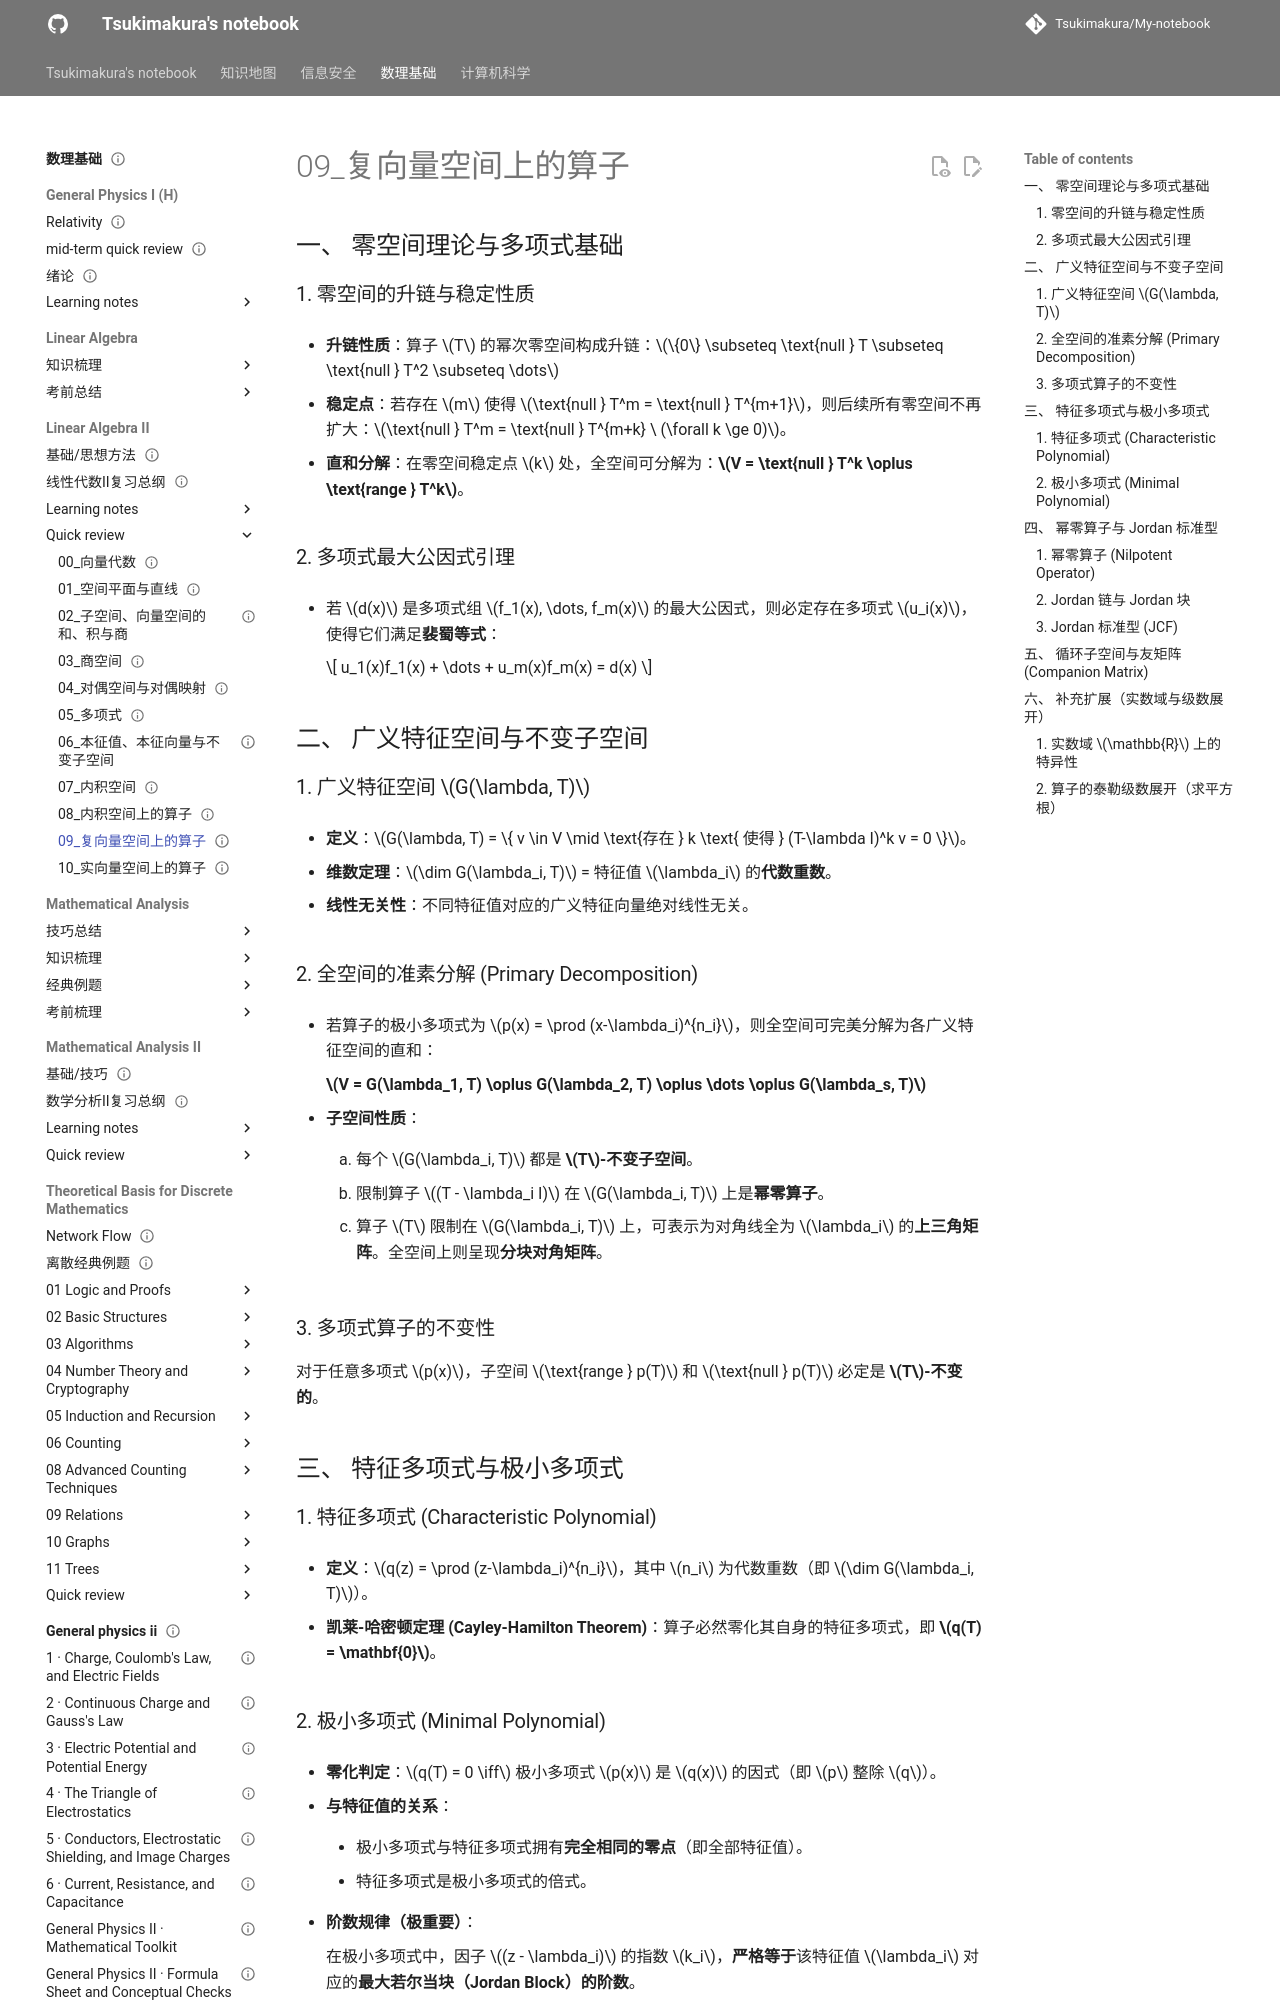

repository: Tsukimakura/My-notebook · page: 数理基础/Linear Algebra II/quick review/09_复向量空间上的算子/index.html · generator: mkdocs

---
title: "09_复向量空间上的算子"
status: draft
tags: [math-physics]
created: null
updated: 2026-10-06
sources: []
---

# 09_复向量空间上的算子

## 一、 零空间理论与多项式基础

### 1. 零空间的升链与稳定性质

- **升链性质**：算子 $T$ 的幂次零空间构成升链：$\{0\} \subseteq \text{null } T \subseteq \text{null } T^2 \subseteq \dots$

- **稳定点**：若存在 $m$ 使得 $\text{null } T^m = \text{null } T^{m+1}$，则后续所有零空间不再扩大：$\text{null } T^m = \text{null } T^{m+k} \ (\forall k \ge 0)$。

- **直和分解**：在零空间稳定点 $k$ 处，全空间可分解为：**$V = \text{null } T^k \oplus \text{range } T^k$**。

### 2. 多项式最大公因式引理

- 若 $d(x)$ 是多项式组 $f_1(x), \dots, f_m(x)$ 的最大公因式，则必定存在多项式 $u_i(x)$，使得它们满足**裴蜀等式**：

    $$
u_1(x)f_1(x) + \dots + u_m(x)f_m(x) = d(x)
    $$

## 二、 广义特征空间与不变子空间

### 1. 广义特征空间 $G(\lambda, T)$

- **定义**：$G(\lambda, T) = \{ v \in V \mid \text{存在 } k \text{ 使得 } (T-\lambda I)^k v = 0 \}$。

- **维数定理**：$\dim G(\lambda_i, T)$ = 特征值 $\lambda_i$ 的**代数重数**。

- **线性无关性**：不同特征值对应的广义特征向量绝对线性无关。

### 2. 全空间的准素分解 (Primary Decomposition)

- 若算子的极小多项式为 $p(x) = \prod (x-\lambda_i)^{n_i}$，则全空间可完美分解为各广义特征空间的直和：

    **$V = G(\lambda_1, T) \oplus G(\lambda_2, T) \oplus \dots \oplus G(\lambda_s, T)$**

- **子空间性质**：

    1. 每个 $G(\lambda_i, T)$ 都是 **$T$-不变子空间**。

    2. 限制算子 $(T - \lambda_i I)$ 在 $G(\lambda_i, T)$ 上是**幂零算子**。

    3. 算子 $T$ 限制在 $G(\lambda_i, T)$ 上，可表示为对角线全为 $\lambda_i$ 的**上三角矩阵**。全空间上则呈现**分块对角矩阵**。

### 3. 多项式算子的不变性

对于任意多项式 $p(x)$，子空间 $\text{range } p(T)$ 和 $\text{null } p(T)$ 必定是 **$T$-不变的**。

## 三、 特征多项式与极小多项式

### 1. 特征多项式 (Characteristic Polynomial)

- **定义**：$q(z) = \prod (z-\lambda_i)^{n_i}$，其中 $n_i$ 为代数重数（即 $\dim G(\lambda_i, T)$）。

- **凯莱-哈密顿定理 (Cayley-Hamilton Theorem)**：算子必然零化其自身的特征多项式，即 **$q(T) = \mathbf{0}$**。
